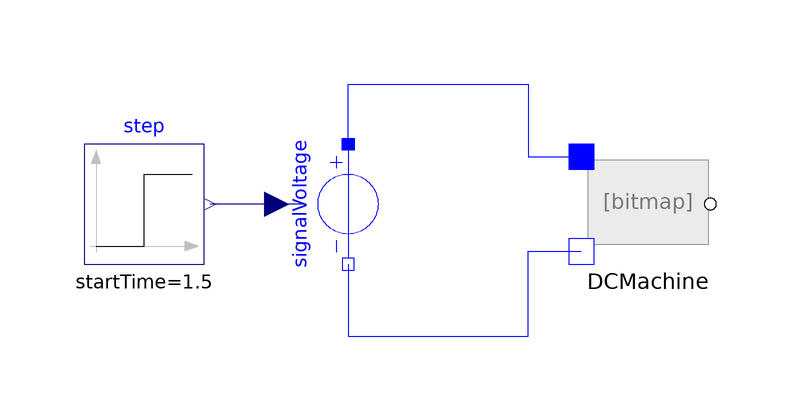

This picture is the connection diagram that the Modelica source below describes through its graphical annotations.

model DCMachineTest
        Components.DCMachine DCMachine    annotation (Placement(transformation(extent={{-10,-10},{10,10}})));
        Modelica.Electrical.Analog.Sources.SignalVoltage signalVoltage    annotation (Placement(transformation(
              extent={{-10,10},{10,-10}},
              rotation=-90,
              origin={-50,0})));
        Modelica.Blocks.Sources.Step step(startTime=1.5)    annotation (Placement(transformation(extent={{-94,-10},{-74,10}})));
      equation
        connect(signalVoltage.p, DCMachine.p) annotation (Line(points={{-50,10},{-50,20},
                {-20,20},{-20,7.9},{-11.1,7.9}}, color={0,0,255}));
        connect(signalVoltage.n, DCMachine.n) annotation (Line(points={{-50,-10},{-50,
                -10},{-50,-22},{-20,-22},{-20,-7.9},{-11.1,-7.9}}, color={0,0,255}));
        connect(signalVoltage.v, step.y) annotation (Line(points={{-57,1.22125e-015},{
                -66,1.22125e-015},{-66,0},{-73,0}}, color={0,0,127}));
        annotation (Icon(coordinateSystem(preserveAspectRatio=false)), Diagram(
              coordinateSystem(preserveAspectRatio=false)));
      end DCMachineTest;